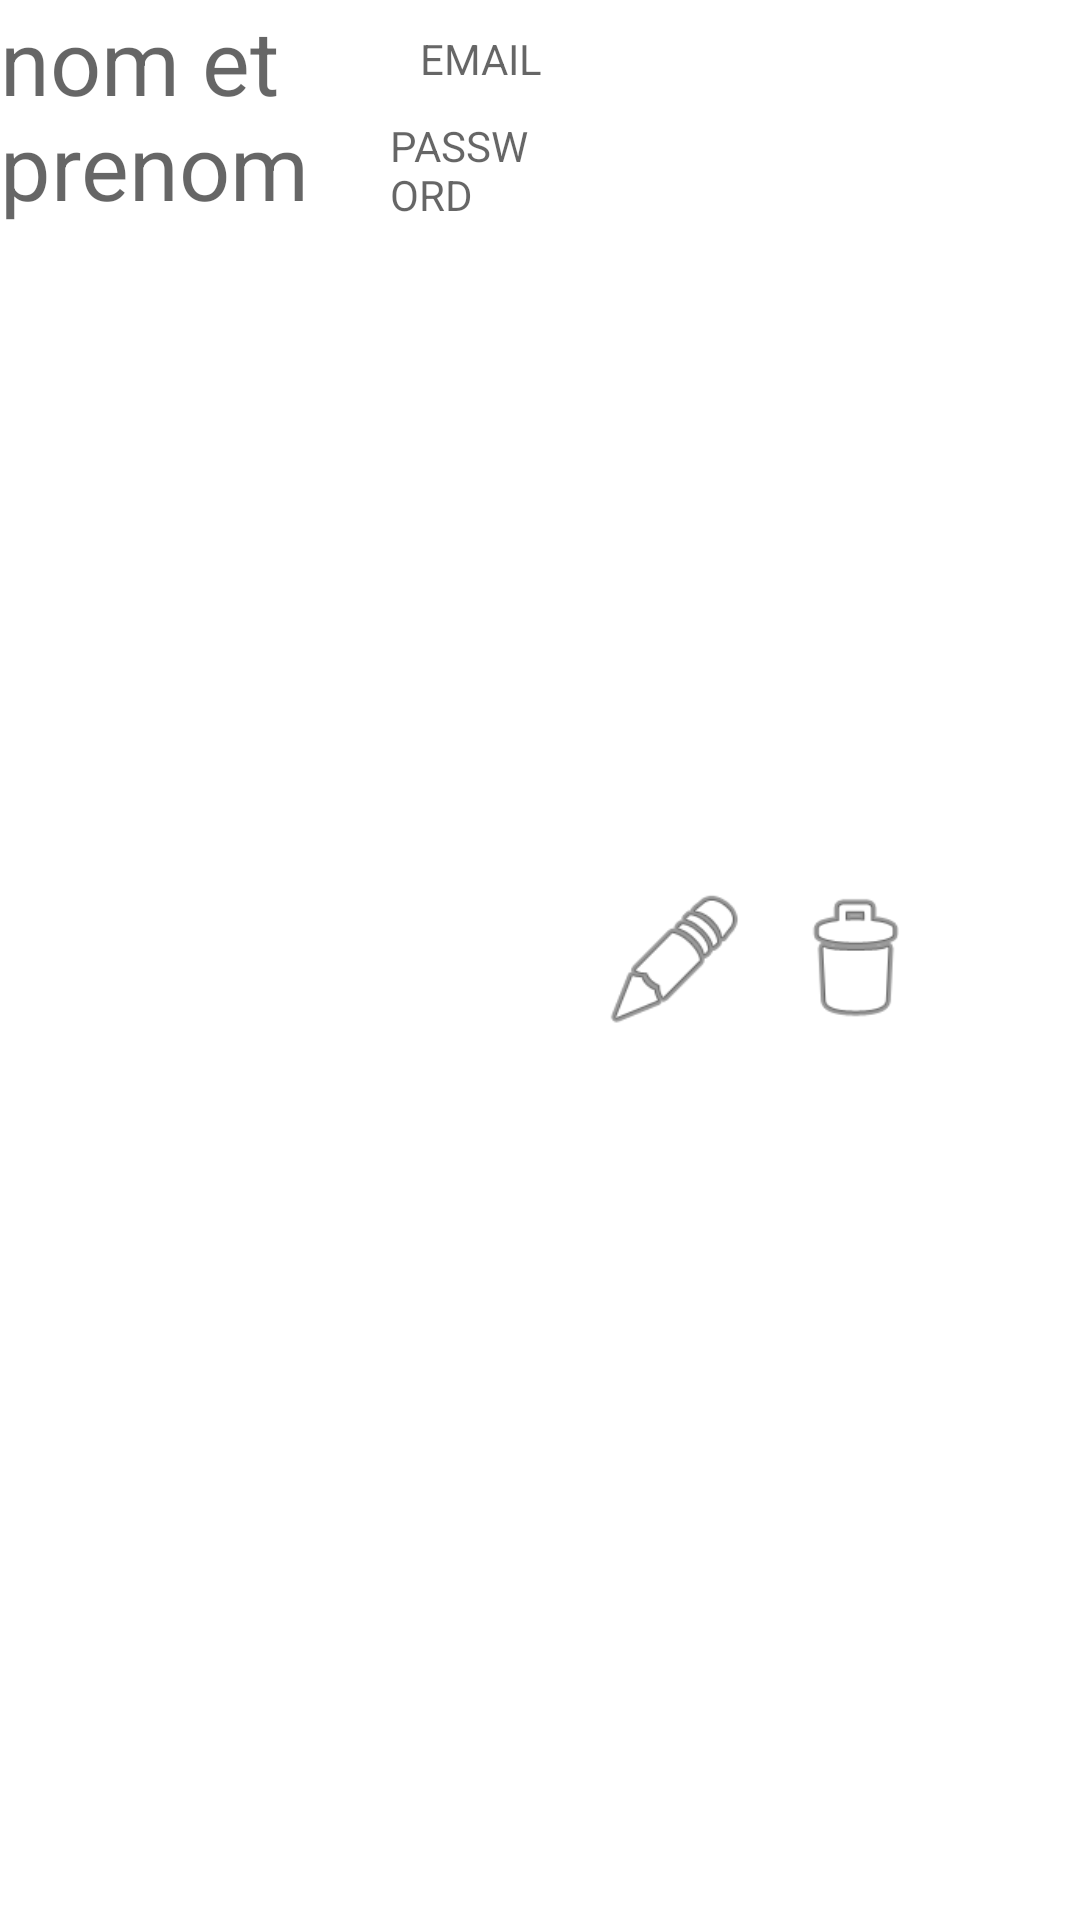

Produce the Android XML layout that renders to this screen, including the resource entries it uses.
<!-- AndroidManifest.xml: application theme Theme.PlatformdeTROC -->
<!-- res/layout/user_item.xml -->
<?xml version="1.0" encoding="utf-8"?>
<LinearLayout xmlns:android="http://schemas.android.com/apk/res/android"
    android:orientation="horizontal"
    android:layout_width="wrap_content"
    android:layout_height="wrap_content"
    >
    <TextView
        android:id="@+id/text_nomm"
        android:layout_width="130dp"
        android:layout_height="wrap_content"
        android:hint="nom et prenom "
        android:gravity="center_vertical"
        android:textSize="30dp"
        />
    <LinearLayout
        android:layout_width="wrap_content"
        android:layout_height="wrap_content"
        android:orientation="vertical">

        <TextView
            android:id="@+id/text_email"
            android:layout_width="50dp"
            android:layout_height="wrap_content"
            android:hint="EMAIL"
            android:layout_margin="10dp"
            />

        <TextView
            android:id="@+id/text_pwd"
            android:layout_width="50dp"
            android:layout_height="wrap_content"
            android:hint="PASSWORD"/>
    </LinearLayout>

    <ImageView
        android:id="@+id/edit_user"
        android:layout_width="50dp"
        android:layout_height="50dp"
        android:layout_gravity="center"
        android:layout_marginRight="10dp"
        android:src="@android:drawable/ic_menu_edit" />

    <ImageView
        android:id="@+id/delete_user"
        android:layout_width="50dp"
        android:layout_height="50dp"
        android:layout_gravity="center"
        android:src="@android:drawable/ic_menu_delete"
        />
</LinearLayout>
<!-- resources referenced by this layout -->
<resources>
  <style name="Theme.PlatformdeTROC" parent="Theme.MaterialComponents.DayNight.NoActionBar">
          
          <item name="colorPrimary">@color/purple_500</item>
          <item name="colorPrimaryVariant">@color/purple_700</item>
          <item name="colorOnPrimary">@color/white</item>
          
          <item name="colorSecondary">@color/teal_200</item>
          <item name="colorSecondaryVariant">@color/teal_700</item>
          <item name="colorOnSecondary">@color/black</item>
          
          <item name="android:statusBarColor" tools:targetApi="l">?attr/colorPrimaryVariant</item>
          
      </style>
  <!-- not gathered from this repository: default colours our renderer supplied (Android Studio template values) -->
  <color name="purple_500">#FF6200EE</color>
  <color name="purple_700">#FF3700B3</color>
  <color name="teal_200">#FF03DAC5</color>
  <color name="teal_700">#FF018786</color>
  <color name="black">#FF000000</color>
  <color name="white">#FFFFFFFF</color>
</resources>
